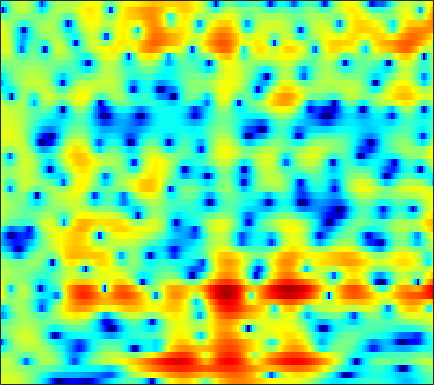

The data file committed next to this chart (first rows):
3.3593, 3.4999, 3.6128, 3.6494, 3.6228, 3.5174, 3.3369, 3.1536, 2.8447, 2.4657, 2.0087, 1.6156, 1.0178, 0.32829, -0.24371, -1.0995, -2.0709, -2.8836, -4.0923, -5.4644, -7.0482, -8.3661, -10.332, -12.616
2.915, 3.035, 3.135, 3.162, 3.138, 3.048, 2.892, 2.735, 2.47, 2.145, 1.76, 1.432, 0.9429, 0.3924, -0.06105, -0.7183, -1.44, -2.018, -2.832, -3.684, -4.549, -5.193, -6.011, -6.739
2.285, 2.385, 2.438, 2.396, 2.298, 2.085, 1.804, 1.546, 1.166, 0.7724, 0.3992, 0.1447, -0.1412, -0.343, -0.4544, -0.5682, -0.663, -0.7341, -0.8477, -0.9935, -1.182, -1.347, -1.605, -1.908
2.196, 2.535, 2.759, 2.713, 2.494, 1.937, 1.037, 0.09756, -1.642, -4.066, -7.497, -10.64, -11.81, -8.047, -5.432, -2.865, -1.079, -0.1058, 0.8255, 1.419, 1.747, 1.837, 1.771, 1.501
-0.2173, 0.212, 0.6339, 0.8842, 0.9569, 0.8951, 0.6498, 0.3499, -0.1757, -0.7906, -1.339, -1.597, -1.605, -1.217, -0.7483, -0.03579, 0.6384, 1.058, 1.47, 1.7, 1.745, 1.659, 1.385, 0.9366
-4.992, -4.356, -3.301, -2.199, -1.434, -0.5437, 0.1727, 0.5982, 1.054, 1.393, 1.645, 1.78, 1.928, 2.029, 2.073, 2.082, 2.03, 1.936, 1.727, 1.418, 1.008, 0.6323, 0.04781, -0.6172
-13.81, -10.13, -6.379, -3.705, -2.167, -0.5598, 0.6795, 1.405, 2.158, 2.705, 3.08, 3.254, 3.361, 3.322, 3.201, 2.913, 2.479, 2.05, 1.343, 0.4749, -0.5412, -1.389, -2.59, -3.772
-1.963, -1.632, -0.9981, -0.247, 0.3398, 1.083, 1.761, 2.204, 2.69, 3.05, 3.276, 3.346, 3.325, 3.154, 2.921, 2.459, 1.807, 1.179, 0.1265, -1.23, -2.978, -4.641, -7.563, -11.89
-0.7763, -0.5668, -0.214, 0.1985, 0.5313, 0.9821, 1.408, 1.702, 2.029, 2.271, 2.415, 2.453, 2.404, 2.227, 2.021, 1.641, 1.132, 0.6698, -0.05727, -0.9108, -1.871, -2.65, -3.708, -4.667
-2.843, -2.634, -2.202, -1.625, -1.143, -0.4794, 0.1255, 0.5242, 0.9622, 1.27, 1.443, 1.488, 1.442, 1.281, 1.093, 0.7815, 0.4221, 0.1449, -0.2221, -0.5478, -0.808, -0.9444, -1.052, -1.053
-9.321, -9.513, -7.843, -5.47, -3.883, -2.137, -0.8264, -0.08587, 0.616, 1.033, 1.191, 1.158, 0.9205, 0.4853, 0.05659, -0.609, -1.322, -1.815, -2.304, -2.472, -2.29, -1.935, -1.256, -0.4703
-6.854, -7.345, -5.971, -3.848, -2.397, -0.887, 0.2144, 0.8045, 1.312, 1.52, 1.426, 1.156, 0.512, -0.4516, -1.475, -3.269, -5.68, -8.037, -11.84, -13.44, -10.21, -7.528, -4.722, -2.492
1.9, 1.369, 0.8833, 0.6393, 0.6278, 0.7705, 1.004, 1.198, 1.37, 1.39, 1.18, 0.8391, 0.1107, -0.9555, -1.959, -3.619, -5.594, -7.191, -9.078, -9.816, -9.019, -7.826, -6.194, -4.785
5.116, 3.814, 1.926, 0.09927, -0.8998, -1.169, -0.4034, 0.4042, 1.353, 1.937, 2.128, 1.994, 1.45, 0.4874, -0.4266, -1.916, -3.449, -4.508, -5.569, -6.038, -6.142, -6.09, -6.125, -6.705
5.53, 3.812, 0.8132, -3.509, -7.283, -7.105, -3.011, -0.8053, 1.076, 2.089, 2.417, 2.292, 1.66, 0.4668, -0.8243, -3.25, -6.955, -11.29, -22.42, -14.93, -9.243, -7.009, -5.338, -4.448
3.645, 2.966, 2.031, 1.2, 0.7117, 0.3852, 0.3769, 0.4875, 0.6658, 0.7432, 0.619, 0.3568, -0.2292, -1.09, -1.942, -3.273, -4.715, -5.697, -6.518, -6.512, -5.821, -5.055, -4.03, -3.095
2.41, 2.225, 1.924, 1.64, 1.422, 1.176, 0.9701, 0.8397, 0.6765, 0.4898, 0.2682, 0.05265, -0.3143, -0.7636, -1.139, -1.677, -2.206, -2.559, -2.941, -3.15, -3.227, -3.194, -2.936, -2.522
1.803, 1.759, 1.632, 1.455, 1.301, 1.091, 0.8939, 0.7624, 0.6185, 0.5002, 0.4076, 0.3499, 0.2521, 0.1182, -0.01213, -0.2482, -0.5664, -0.874, -1.382, -1.989, -2.671, -3.239, -3.903, -4.194
1.143, 1.134, 0.971, 0.6357, 0.3334, -0.1204, -0.5476, -0.7911, -0.9376, -0.8395, -0.545, -0.2374, 0.2183, 0.6267, 0.8578, 1.025, 0.993, 0.8171, 0.3227, -0.5654, -1.971, -3.551, -7.018, -14.37
-2.114, -2.212, -2.649, -3.487, -4.358, -5.885, -7.73, -9.113, -10.11, -9.203, -7.164, -5.596, -3.754, -2.263, -1.368, -0.4275, 0.2141, 0.5171, 0.7029, 0.5981, 0.2358, -0.1566, -0.7599, -1.08
-6.306, -6.694, -7.537, -8.729, -9.936, -12.01, -14.87, -17.68, -21, -18.24, -13.98, -11.43, -8.766, -6.671, -5.363, -3.861, -2.607, -1.815, -0.9216, -0.1826, 0.4148, 0.8127, 1.34, 1.875
-8.233, -9.065, -10.48, -11.94, -12.98, -14.09, -14.79, -14.98, -14.84, -14.18, -13.17, -12.27, -10.92, -9.423, -8.233, -6.576, -4.905, -3.71, -2.268, -0.9671, 0.176, 0.9154, 1.805, 2.591
-7.699, -9.289, -12.22, -16.35, -20.31, -22.27, -18.77, -16.64, -14.84, -14.05, -13.92, -14.21, -14.78, -14.49, -12.94, -9.939, -6.899, -4.901, -2.634, -0.8237, 0.6415, 1.547, 2.506, 3.266
-3.158, -4.439, -6.533, -8.992, -10.62, -11.55, -10.95, -10.23, -9.56, -9.508, -10.25, -11.44, -14.07, -16.11, -13.68, -8.91, -5.142, -2.945, -0.6486, 1.122, 2.429, 3.171, 3.864, 4.224
1.278, 0.7054, -0.1055, -0.9293, -1.483, -2.056, -2.442, -2.647, -2.884, -3.1, -3.357, -3.509, -3.558, -3.268, -2.758, -1.78, -0.5956, 0.3231, 1.458, 2.416, 3.144, 3.497, 3.718, 3.579
2.156, 1.845, 1.403, 0.949, 0.6104, 0.1843, -0.2019, -0.4577, -0.7642, -1.026, -1.238, -1.353, -1.419, -1.357, -1.227, -0.941, -0.5385, -0.188, 0.3169, 0.7802, 1.17, 1.375, 1.479, 1.359
2.408, 2.161, 1.787, 1.407, 1.128, 0.7566, 0.3986, 0.1346, -0.2124, -0.5799, -0.9493, -1.239, -1.625, -1.988, -2.215, -2.389, -2.382, -2.243, -1.898, -1.399, -0.8644, -0.4709, -0.04071, 0.256
2.744, 2.402, 1.924, 1.469, 1.169, 0.8374, 0.5625, 0.3646, 0.07186, -0.304, -0.8314, -1.349, -2.244, -3.393, -4.383, -5.742, -6.664, -6.662, -5.696, -4.202, -2.716, -1.767, -0.7122, 0.08978
2.759, 2.001, 0.9527, 0.03685, -0.409, -0.5521, -0.2916, -0.0008177, 0.3129, 0.4057, 0.1358, -0.3358, -1.424, -3.193, -5.18, -9.395, -18.18, -20.08, -10.15, -5.645, -2.926, -1.521, -0.1849, 0.7507
2.145, 0.4985, -2.607, -7.483, -11.59, -8.325, -3.701, -1.467, 0.4427, 1.519, 1.982, 1.988, 1.608, 0.8582, 0.113, -0.9244, -1.702, -1.868, -1.529, -0.7778, -0.03807, 0.46, 0.9169, 1.147
1.823, 0.734, -1.052, -2.82, -3.574, -3.052, -1.451, -0.1939, 1.197, 2.16, 2.746, 2.953, 2.973, 2.752, 2.477, 2, 1.482, 1.115, 0.6643, 0.2352, -0.1551, -0.4767, -0.8951, -1.437
1.65, 1.364, 0.929, 0.6264, 0.5564, 0.6958, 1.075, 1.466, 1.992, 2.462, 2.779, 2.903, 2.885, 2.647, 2.331, 1.738, 0.9594, 0.2331, -0.887, -2.218, -3.627, -4.687, -5.802, -6.334
1.161, 0.9959, 0.7139, 0.5109, 0.5017, 0.7123, 1.149, 1.564, 2.132, 2.635, 2.971, 3.09, 3.049, 2.757, 2.371, 1.627, 0.5849, -0.4586, -2.185, -4.528, -7.785, -11.46, -20, -18.23
0.08582, -0.7032, -2.066, -3.484, -4.001, -3.303, -1.574, -0.2498, 1.254, 2.323, 2.984, 3.223, 3.243, 2.954, 2.547, 1.765, 0.7211, -0.2021, -1.651, -3.298, -5.053, -6.332, -7.463, -7.265
0.01691, -1.241, -3.943, -8.68, -13.22, -8.894, -3.662, -1.182, 0.9661, 2.253, 2.912, 3.08, 2.924, 2.401, 1.802, 0.7819, -0.3764, -1.239, -2.381, -3.3, -3.99, -4.211, -4.183, -3.656
2.052, 1.762, 1.209, 0.7136, 0.5645, 0.8147, 1.451, 1.994, 2.587, 2.894, 2.846, 2.559, 1.823, 0.6684, -0.4627, -2.292, -4.458, -6.177, -8.144, -9.227, -9.318, -8.917, -8.045, -6.907
3.252, 3.424, 3.52, 3.554, 3.569, 3.583, 3.567, 3.508, 3.319, 2.935, 2.293, 1.598, 0.3463, -1.359, -3.009, -5.876, -9.848, -14.09, -24.39, -27.79, -19.52, -17.73, -16.91, -16.28
3.526, 3.791, 4.036, 4.153, 4.167, 4.091, 3.903, 3.678, 3.247, 2.64, 1.823, 1.051, -0.2167, -1.791, -3.199, -5.385, -7.87, -9.906, -12.38, -14.24, -15.68, -16.89, -19.52, -22.34
3.439, 3.682, 3.899, 3.992, 3.981, 3.865, 3.632, 3.38, 2.926, 2.336, 1.599, 0.9491, -0.05787, -1.211, -2.157, -3.507, -4.932, -6.006, -7.347, -8.562, -9.606, -10.22, -10.76, -10.8
3.307, 3.475, 3.597, 3.621, 3.576, 3.438, 3.202, 2.962, 2.556, 2.053, 1.451, 0.9402, 0.1814, -0.6361, -1.278, -2.159, -3.025, -3.645, -4.443, -5.188, -5.825, -6.226, -6.67, -6.944
3.323, 3.381, 3.37, 3.296, 3.205, 3.041, 2.824, 2.615, 2.282, 1.864, 1.352, 0.9167, 0.2945, -0.3633, -0.8475, -1.443, -1.95, -2.268, -2.671, -3.05, -3.423, -3.763, -4.279, -4.903
3.478, 3.326, 3.087, 2.82, 2.636, 2.443, 2.325, 2.256, 2.116, 1.843, 1.391, 0.9109, 0.1131, -0.7887, -1.409, -1.963, -2.109, -1.976, -1.613, -1.266, -1.129, -1.197, -1.539, -2.286
2.822, 2.283, 1.372, 0.333, -0.3093, -0.5893, -0.1073, 0.5273, 1.278, 1.653, 1.488, 0.9294, -0.5316, -2.99, -5.683, -9.289, -7.323, -4.389, -1.439, 0.3964, 1.448, 1.868, 1.962, 1.617
-0.9077, -1.69, -3.621, -7.15, -12.43, -21.66, -8.364, -4.429, -1.414, 0.1992, 0.8183, 0.7431, -0.06923, -1.64, -3.176, -4.618, -3.76, -2.006, 0.1336, 1.675, 2.644, 3.026, 3.155, 2.977
-5.659, -5.334, -5.321, -5.635, -5.834, -5.433, -4.083, -2.766, -1.131, 0.129, 0.9378, 1.279, 1.453, 1.402, 1.339, 1.335, 1.547, 1.806, 2.204, 2.542, 2.67, 2.593, 2.262, 1.633
-9.728, -7.574, -5.501, -4.118, -3.274, -2.258, -1.3, -0.6146, 0.2579, 1.017, 1.627, 1.975, 2.318, 2.543, 2.654, 2.746, 2.815, 2.819, 2.768, 2.595, 2.254, 1.866, 1.108, -0.03439
-6.773, -5.475, -4.019, -2.789, -2.006, -1.116, -0.3566, 0.1467, 0.7375, 1.23, 1.644, 1.9, 2.16, 2.354, 2.443, 2.505, 2.473, 2.409, 2.238, 1.944, 1.527, 1.113, 0.3607, -0.6138
-2.857, -2.416, -1.802, -1.206, -0.8036, -0.3394, 0.05634, 0.3213, 0.6132, 0.8652, 1.081, 1.225, 1.387, 1.498, 1.55, 1.568, 1.509, 1.429, 1.255, 1.033, 0.7517, 0.4817, 0.07479, -0.3831
-0.3487, -0.1524, 0.1215, 0.2966, 0.3591, 0.3576, 0.284, 0.2031, 0.09076, 0.04854, 0.0705, 0.1421, 0.2904, 0.4076, 0.4734, 0.4742, 0.4052, 0.2707, 0.04063, -0.1479, -0.2811, -0.3523, -0.3189, -0.2468
1.551, 1.847, 2.026, 1.906, 1.63, 1.029, 0.1812, -0.5534, -1.507, -2.159, -2.249, -1.986, -1.428, -0.8593, -0.5643, -0.4593, -0.6591, -1.076, -1.801, -2.553, -2.888, -2.632, -1.745, -0.6812
3.095, 3.639, 3.771, 3.389, 2.753, 1.372, -0.6895, -2.851, -6.897, -12.3, -11.43, -7.857, -4.509, -2.437, -1.542, -1.013, -1.375, -2.142, -4.314, -8.951, -19.48, -12.66, -5.274, -1.488
3.717, 3.938, 3.797, 3.145, 2.309, 0.7298, -1.381, -3.35, -6.282, -8.714, -8.898, -7.729, -5.634, -3.881, -2.863, -1.937, -1.616, -1.706, -2.373, -3.306, -3.682, -3.111, -1.578, 0.06511
4.186, 3.956, 3.442, 2.556, 1.651, 0.1504, -1.778, -3.418, -5.769, -8.052, -9.379, -9.21, -7.703, -5.624, -4.182, -2.651, -1.473, -0.9584, -0.4231, 0.01702, 0.3567, 0.662, 1.032, 1.395
4.373, 3.99, 3.318, 2.445, 1.628, 0.2263, -1.59, -3.32, -6.417, -11.13, -19.98, -18.2, -10.35, -6.286, -4.215, -2.263, -0.8645, -0.09124, 0.7103, 1.274, 1.666, 1.848, 1.984, 1.926
3.082, 2.684, 2.143, 1.649, 1.231, 0.5403, -0.3205, -1.107, -2.277, -3.433, -4.119, -4.114, -3.504, -2.508, -1.74, -0.8449, -0.1522, 0.3143, 0.8013, 1.146, 1.455, 1.617, 1.749, 1.679
-0.716, -1.241, -1.243, -0.7469, -0.2896, 0.2481, 0.5545, 0.6423, 0.6151, 0.5047, 0.3683, 0.2933, 0.2118, 0.1589, 0.0746, -0.08258, -0.3161, -0.4986, -0.6722, -0.5968, -0.2879, 0.0722, 0.5505, 0.9516
-11.09, -17.4, -9.522, -4.471, -2.194, -0.1809, 1.09, 1.725, 2.246, 2.492, 2.493, 2.348, 1.982, 1.351, 0.6838, -0.5269, -2.141, -3.7, -5.799, -6.605, -5.255, -3.623, -1.659, -0.1583
-4.229, -4.796, -4.043, -2.391, -1.108, 0.3194, 1.417, 2.024, 2.574, 2.841, 2.852, 2.681, 2.206, 1.391, 0.5295, -1.07, -3.394, -5.764, -10.44, -13.89, -9.347, -6.073, -3.103, -1.153
